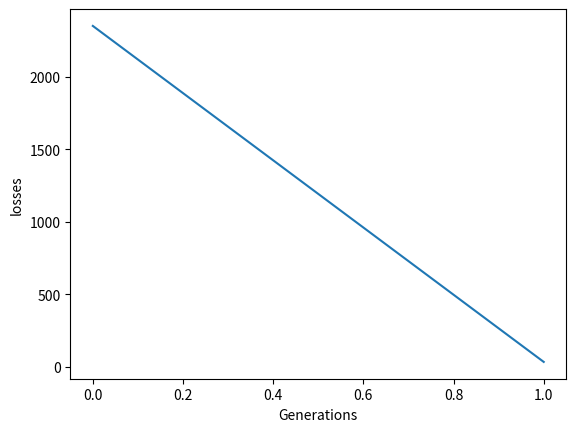

Reproduce this figure in Python.
import numpy as np
import matplotlib.pyplot as plt

n = 5  # Chromosome length
m = 6  # population size
n_generations = 2

CROSS_RATE = 0.9
MUTATION_RATE = 0.05
BOUND = 100


# function that needs to be optimized
def sphere_function(x):
    return np.sum(x * x, axis=1)


# find non-zero fitness for selection
def compute_fitness(pred):
    return 1 / (pred + 1)


# nature selection wrt pop's fitness
def select(pop, fitness):
    # binary selection
    idx = np.random.choice(np.arange(m), size=m, replace=True, p=fitness / fitness.sum())
    return pop[idx]


# mating process (genes crossover)
def crossover(s1, s2):
    crossover_prob = np.random.rand(n)
    # crossover_mask trẻ về kết quả True khi thoả mãn điều kiện < CROSS_RATE
    crossover_mask = crossover_prob < CROSS_RATE

    # save s1
    buffer = s1.copy()

    # mating and produce one child
    s1[crossover_mask] = s2[crossover_mask]
    s2[crossover_mask] = buffer[crossover_mask]

    return s1, s2


def mutate(child):
    mutate_vector = (np.random.random(size=n) - 0.5) * BOUND

    mutate_prob = np.random.rand(n)
    mutate_mask = mutate_prob < MUTATION_RATE
    child[mutate_mask] = mutate_vector[mutate_mask]
    return child


# initialize the population
pop = (np.random.random(size=(m, n)) - 0.5) * BOUND

# to print losses
losses = []

# evolution
for g in range(n_generations):
    # compute function value
    cost_values = sphere_function(pop)

    # compute fitness
    fitness = compute_fitness(cost_values)
    if g % 1 == 0:
        # print(g, '- Cost: ', np.min(cost_values))
        losses.append(np.min(cost_values))

    pop = select(pop, fitness)
    parent_pop = pop.copy()

    for i in range(m // 2 - 2):
        k1 = np.random.randint(0, m, size=1)
        k2 = np.random.randint(0, m, size=1)

        # Lựa chọn mảng 1 chiều [0]
        s1 = parent_pop[k1].copy()[0]
        s2 = parent_pop[k2].copy()[0]

        s1, s2 = crossover(s1, s2)

        s1 = mutate(s1)
        s2 = mutate(s2)

        # parent is replaced by its child
        pop[i][:] = s1
        pop[i + 1][:] = s1

    # elitism
    print(fitness)
    print(fitness.argsort())
    two_best = fitness.argsort()[-2:]
    pop[m - 2][:] = parent_pop[two_best[0]].copy()[0]
    pop[m - 1][:] = parent_pop[two_best[1]].copy()[0]

# Plot losses
plt.plot(losses)
plt.xlabel('Generations')
plt.ylabel('losses')
plt.show()
